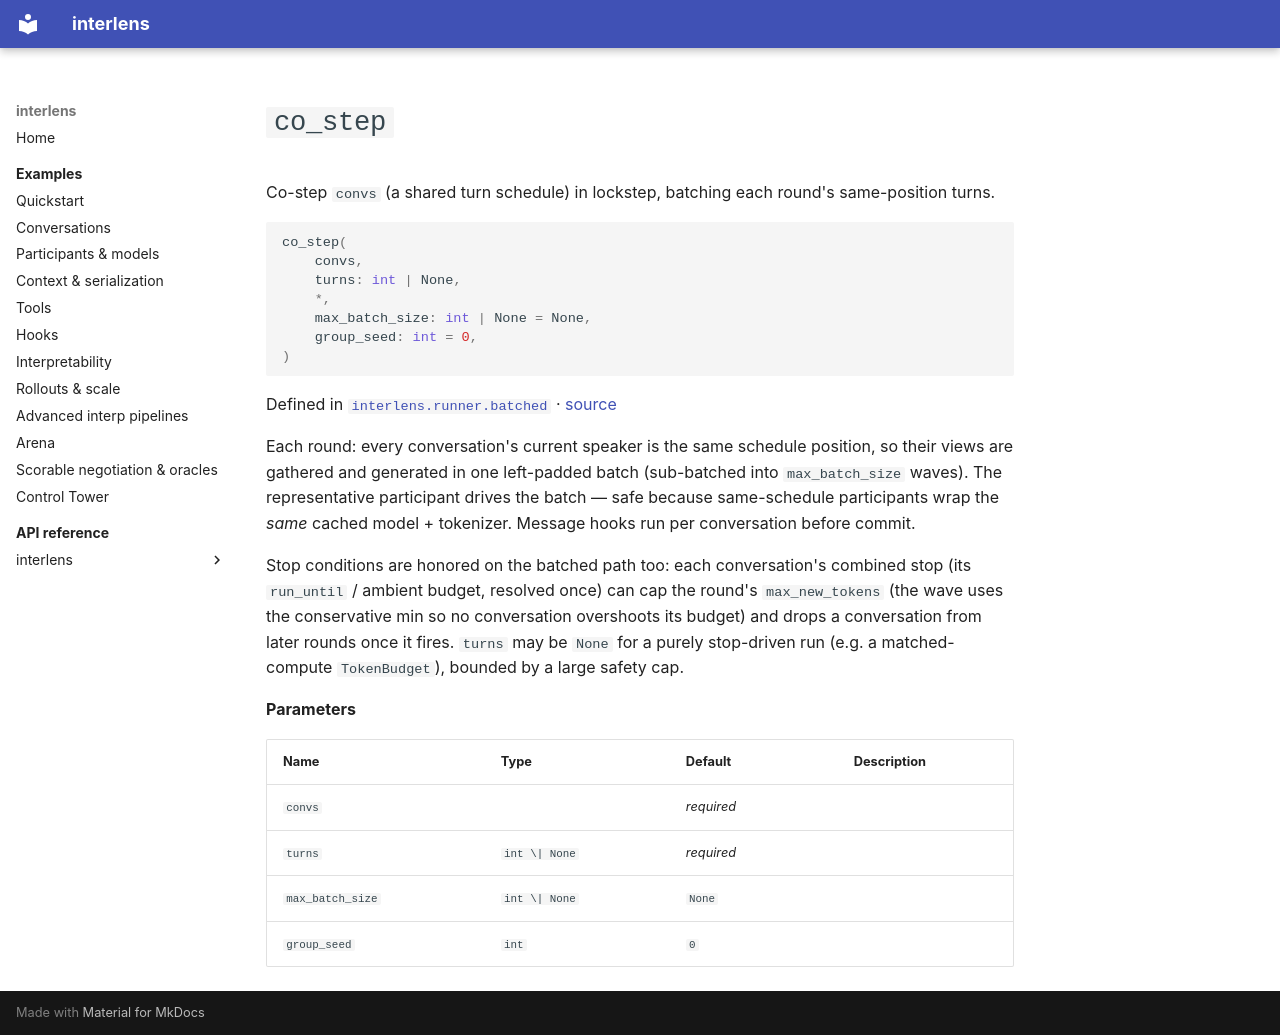

repository: Sid-MB/interlens · page: reference/interlens/runner/batched/co_step/index.html · generator: mkdocs

# `co_step`

Co-step `convs` (a shared turn schedule) in lockstep, batching each round's same-position turns.

```python
co_step(
	convs,
	turns: int | None,
	*,
	max_batch_size: int | None = None,
	group_seed: int = 0,
)
```

Defined in [`interlens.runner.batched`](index.md) · [source](https://github.com/Sid-MB/interlens/blob/main/src/interlens/runner/batched.py#L82-L131)

Each round: every conversation's current speaker is the same schedule position, so their views are gathered
and generated in one left-padded batch (sub-batched into `max_batch_size` waves). The representative
participant drives the batch — safe because same-schedule participants wrap the *same* cached model + tokenizer.
Message hooks run per conversation before commit.

Stop conditions are honored on the batched path too: each conversation's combined stop (its `run_until` /
ambient budget, resolved once) can cap the round's `max_new_tokens` (the wave uses the conservative min so no
conversation overshoots its budget) and drops a conversation from later rounds once it fires. `turns` may be
`None` for a purely stop-driven run (e.g. a matched-compute `TokenBudget`), bounded by a large safety cap.

**Parameters**

| Name | Type | Default | Description |
|---|---|---|---|
| `convs` |  | *required* |  |
| `turns` | `int \| None` | *required* |  |
| `max_batch_size` | `int \| None` | `None` |  |
| `group_seed` | `int` | `0` |  |
